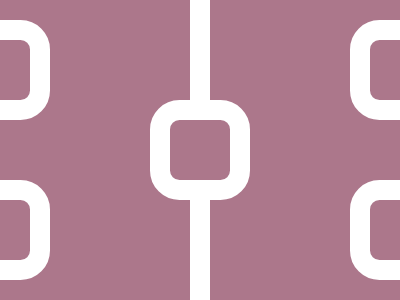

Write a web page that renders exactly this picture using CSS.

<div c>
<p a>
<p a b>
<p d>
<p a e>
<p a b e>

<style>
  *{background:#AC778B; position: fixed}
  p {
    width: 60px;
    height: 60px;
    outline: #fff 20px solid;
    border-radius: 10q;
  }
  [a] {
    top: 24px;
    left: -30px;
  }
  [b] {
    top: 184px
  }
  [c] {
   width: 20px;
    height: 300px;
    background: #fff;
    left: 190px;
    top: 0;
  }
  [d] {
    left: 170px;
    top: 104px
  }
  [e] {
    left: 370px
  }
</style>

<!-- minified (265 char)
 
<div c><p a><p a b><p d><p a e><p a b e><style>*{background:#ac778b;position:fixed}p{width:60;height:60;outline:#fff 22q solid;border-radius:10q}[a]{top:24;left:-30}[b]{top:184}[c]{width:20;height:300;background:#fff;left:190;top:0}[d]{left:170;top:104}[e]{left:370

-->
